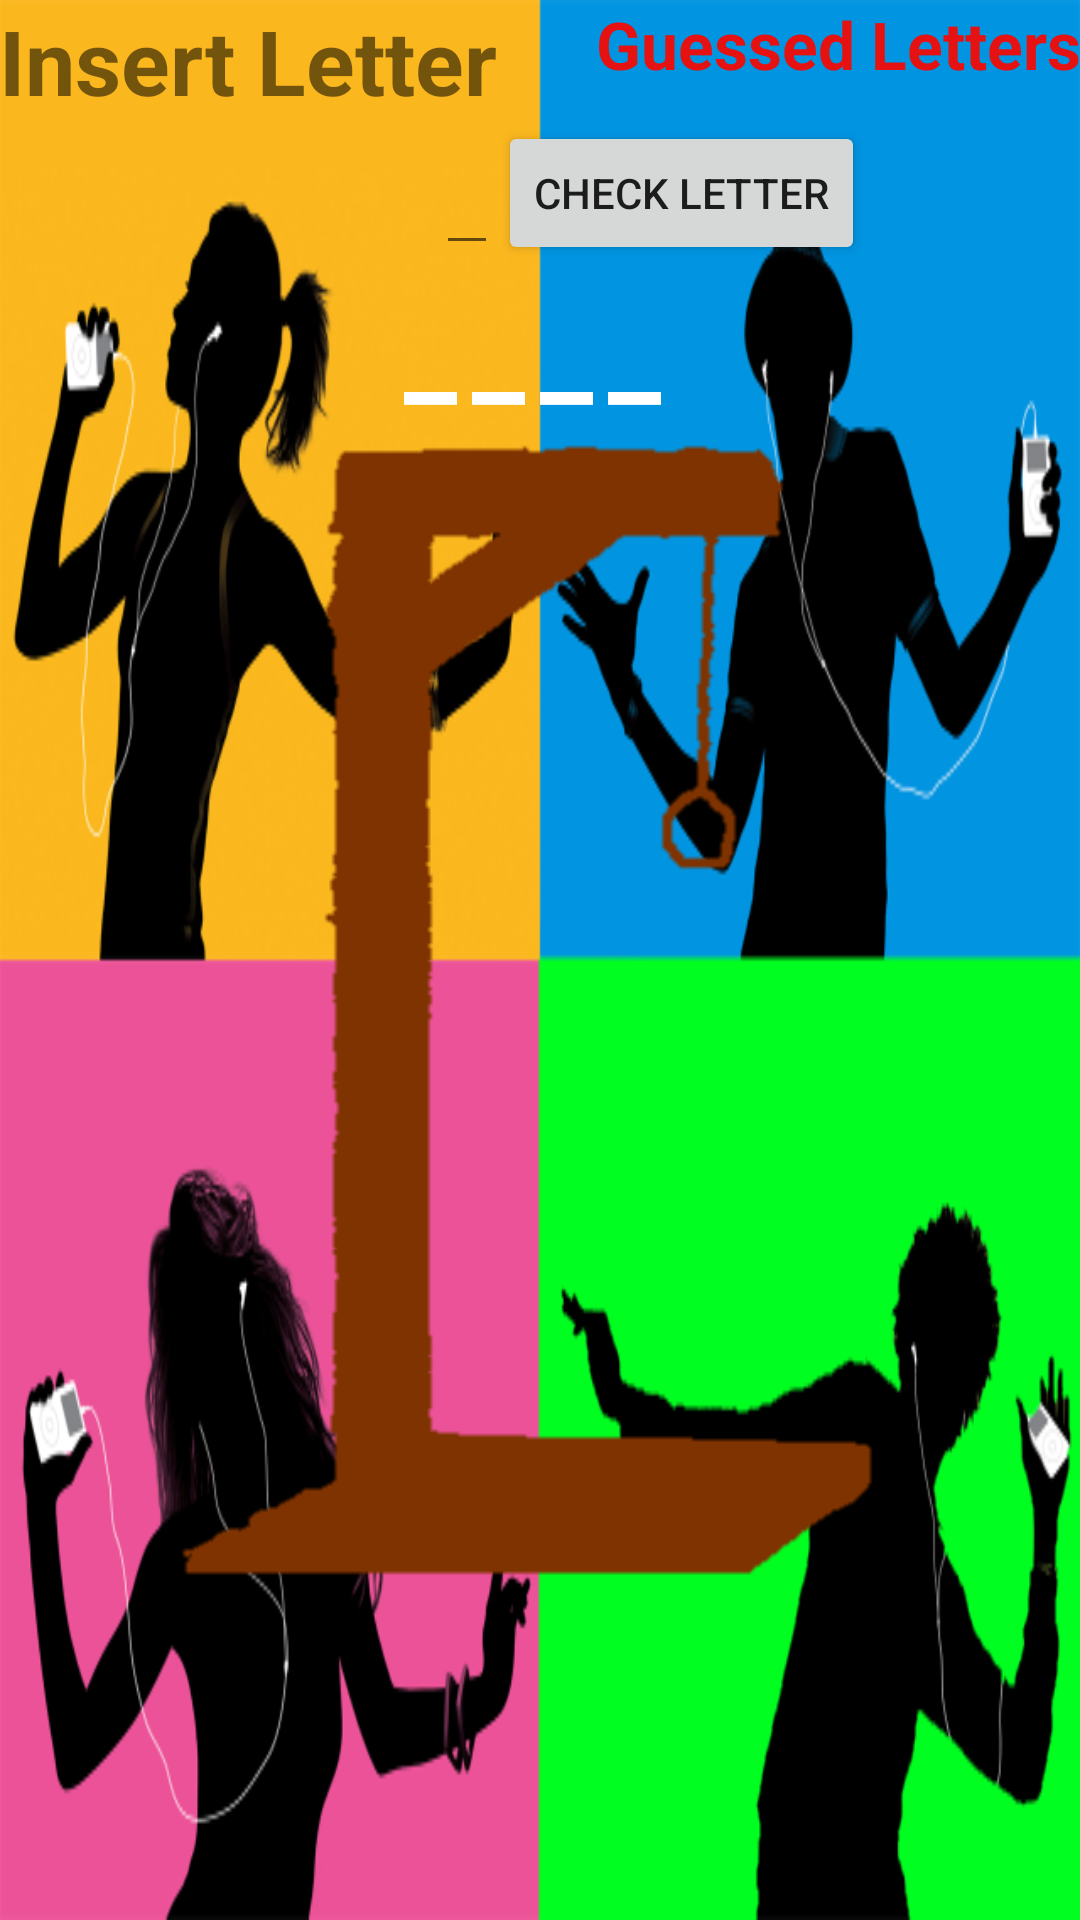

Layout XML and referenced resources for this Android screen:
<!-- AndroidManifest.xml: application theme AppTheme -->
<!-- res/layout/activity_game.xml -->
<?xml version="1.0" encoding="utf-8"?>
<RelativeLayout xmlns:android="http://schemas.android.com/apk/res/android"
    xmlns:tools="http://schemas.android.com/tools" android:layout_width="match_parent"
    android:layout_height="match_parent" android:paddingLeft="@dimen/activity_horizontal_margin"
    android:paddingRight="@dimen/activity_horizontal_margin"
    android:paddingTop="@dimen/activity_vertical_margin"
    android:paddingBottom="@dimen/activity_vertical_margin"
    tools:context="davinci.jlangf16.hangdroid.GameActivity"
    android:background="@drawable/earbuds"
    android:clickable="false">

    <ImageView
        android:layout_width="wrap_content"
        android:layout_height="fill_parent"
        android:id="@+id/imageView"
        android:src="@drawable/hangdroid_0"
        android:background="@android:color/transparent"
        android:layout_alignParentStart="false"
        android:focusable="false"
        android:cropToPadding="false"
        android:layout_below="@+id/linearLayout" />

    <TextView
        android:layout_width="wrap_content"
        android:layout_height="wrap_content"
        android:textAppearance="?android:attr/textAppearanceLarge"
        android:text="Guessed Letters"
        android:id="@+id/textViewWrong"
        android:textStyle="bold"
        android:layout_alignParentTop="true"
        android:layout_alignParentEnd="true"
        android:textColor="#e61111" />

    <TextView
        android:layout_width="wrap_content"
        android:layout_height="wrap_content"
        android:text="Insert Letter"
        android:id="@+id/prompt"
        android:textSize="30dp"
        android:textStyle="bold"
        android:layout_alignParentTop="true"
        android:layout_alignParentStart="true" />

    <Button
        android:layout_width="wrap_content"
        android:layout_height="wrap_content"
        android:text="Check Letter"
        android:id="@+id/checkItButton"
        android:onClick="newLetter"
        android:layout_below="@+id/prompt"
        android:layout_toEndOf="@+id/prompt" />

    <EditText
        android:layout_width="wrap_content"
        android:layout_height="wrap_content"
        android:id="@+id/editTextLetter"
        android:layout_alignBottom="@+id/checkItButton"
        android:layout_toStartOf="@+id/checkItButton"
        android:textSize="30dp"
        android:textColor="#ffffff" />

    <LinearLayout
        android:orientation="horizontal"
        android:layout_width="match_parent"
        android:layout_height="wrap_content"
        android:gravity="center"
        android:focusableInTouchMode="false"
        android:id="@+id/linearLayout"
        android:background="@android:color/transparent"
        android:layout_below="@+id/checkItButton"
        android:layout_alignParentStart="true">

        <TextView
            android:layout_width="wrap_content"
            android:layout_height="wrap_content"
            android:text="_"
            android:id="@+id/textView6"
            android:layout_marginRight="5dp"
            android:textSize="40dp"
            android:textStyle="bold"
            android:textColor="#ffffff" />

        <TextView
            android:layout_width="wrap_content"
            android:layout_height="wrap_content"
            android:text="_"
            android:id="@+id/textView7"
            android:layout_marginRight="5dp"
            android:textSize="40dp"
            android:textStyle="bold"
            android:textColor="#ffffff" />

        <TextView
            android:layout_width="wrap_content"
            android:layout_height="wrap_content"
            android:text="_"
            android:id="@+id/textView8"
            android:layout_marginRight="5dp"
            android:textSize="40dp"
            android:textStyle="bold"
            android:textColor="#ffffff" />

        <TextView
            android:layout_width="wrap_content"
            android:layout_height="wrap_content"
            android:text="_"
            android:id="@+id/textView9"
            android:layout_marginRight="5dp"
            android:textSize="40dp"
            android:textStyle="bold"
            android:textColor="#ffffff" />
    </LinearLayout>
</RelativeLayout>
<!-- resources referenced by this layout -->
<resources>
  <!-- drawable earbuds: png bitmap (drawable, 82303 bytes) -->
  <!-- drawable hangdroid_0: png bitmap (drawable, 6802 bytes) -->
  <style name="AppTheme" parent="Theme.AppCompat.Light.DarkActionBar">
          <item name="android:windowActionBar">true</item>
      </style>
</resources>
